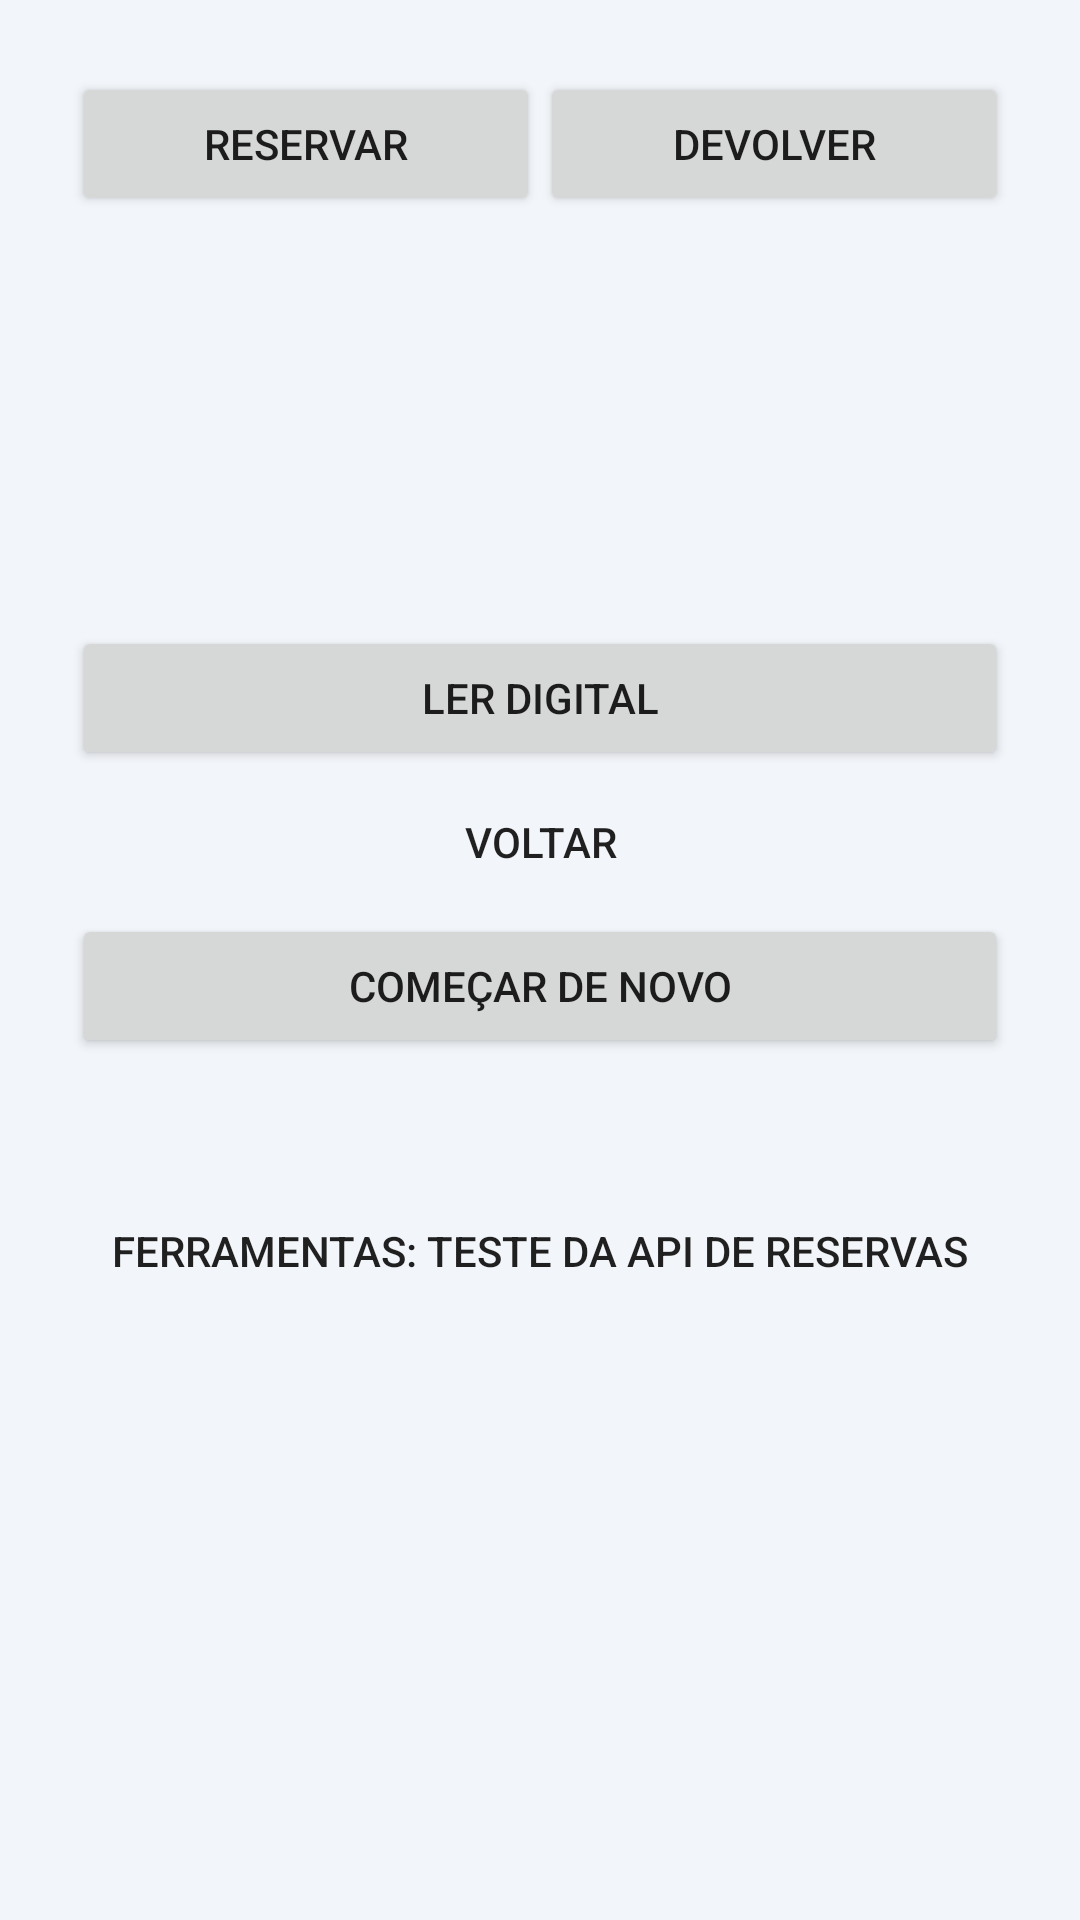

The Android layout XML behind this screen, and the referenced resources:
<!-- AndroidManifest.xml: application theme Theme.Bruniforcct -->
<!-- res/layout/activity_reserva.xml -->
<?xml version="1.0" encoding="utf-8"?>
<ScrollView xmlns:android="http://schemas.android.com/apk/res/android"
    android:layout_width="match_parent"
    android:layout_height="match_parent">

    <LinearLayout
        android:layout_width="match_parent"
        android:layout_height="wrap_content"
        android:orientation="vertical"
        android:padding="24dp">

        <LinearLayout
            android:layout_width="match_parent"
            android:layout_height="wrap_content"
            android:orientation="horizontal">

            <Button
                android:id="@+id/btnModoReservar"
                android:layout_width="0dp"
                android:layout_height="wrap_content"
                android:layout_weight="1"
                android:text="Reservar" />

            <Button
                android:id="@+id/btnModoDevolver"
                android:layout_width="0dp"
                android:layout_height="wrap_content"
                android:layout_weight="1"
                android:text="Devolver" />
        </LinearLayout>

        <TextView
            android:id="@+id/tvEtapa"
            android:layout_width="match_parent"
            android:layout_height="wrap_content"
            android:layout_marginTop="24dp"
            android:textSize="22sp"
            android:textStyle="bold" />

        <TextView
            android:id="@+id/tvResumo"
            android:layout_width="match_parent"
            android:layout_height="wrap_content"
            android:layout_marginTop="8dp"
            android:textSize="16sp" />

        <TextView
            android:id="@+id/tvMensagem"
            android:layout_width="match_parent"
            android:layout_height="wrap_content"
            android:layout_marginTop="16dp"
            android:textSize="16sp" />

        <ProgressBar
            android:id="@+id/progresso"
            android:layout_width="wrap_content"
            android:layout_height="wrap_content"
            android:layout_gravity="center_horizontal"
            android:layout_marginTop="16dp"
            android:visibility="gone" />

        <Button
            android:id="@+id/btnLerDigital"
            android:layout_width="match_parent"
            android:layout_height="wrap_content"
            android:layout_marginTop="16dp"
            android:text="Ler digital" />

        <LinearLayout
            android:id="@+id/grupoHorario"
            android:layout_width="match_parent"
            android:layout_height="wrap_content"
            android:layout_marginTop="16dp"
            android:orientation="vertical"
            android:visibility="gone">

            <TextView
                android:layout_width="match_parent"
                android:layout_height="wrap_content"
                android:labelFor="@id/etData"
                android:text="Data (aaaa-mm-dd)" />

            <EditText
                android:id="@+id/etData"
                android:layout_width="match_parent"
                android:layout_height="wrap_content"
                android:importantForAutofill="no"
                android:inputType="date" />

            <LinearLayout
                android:layout_width="match_parent"
                android:layout_height="wrap_content"
                android:baselineAligned="false"
                android:orientation="horizontal">

                <LinearLayout
                    android:layout_width="0dp"
                    android:layout_height="wrap_content"
                    android:layout_weight="1"
                    android:orientation="vertical">

                    <TextView
                        android:layout_width="match_parent"
                        android:layout_height="wrap_content"
                        android:labelFor="@id/etInicio"
                        android:text="Início (hh:mm)" />

                    <EditText
                        android:id="@+id/etInicio"
                        android:layout_width="match_parent"
                        android:layout_height="wrap_content"
                        android:importantForAutofill="no"
                        android:inputType="time" />
                </LinearLayout>

                <LinearLayout
                    android:layout_width="0dp"
                    android:layout_height="wrap_content"
                    android:layout_weight="1"
                    android:orientation="vertical">

                    <TextView
                        android:layout_width="match_parent"
                        android:layout_height="wrap_content"
                        android:labelFor="@id/etFim"
                        android:text="Fim (hh:mm)" />

                    <EditText
                        android:id="@+id/etFim"
                        android:layout_width="match_parent"
                        android:layout_height="wrap_content"
                        android:importantForAutofill="no"
                        android:inputType="time" />
                </LinearLayout>
            </LinearLayout>

            <Button
                android:id="@+id/btnConfirmar"
                android:layout_width="match_parent"
                android:layout_height="wrap_content"
                android:text="Confirmar reserva" />
        </LinearLayout>

        <Button
            android:id="@+id/btnVoltar"
            style="?android:attr/borderlessButtonStyle"
            android:layout_width="match_parent"
            android:layout_height="wrap_content"
            android:text="Voltar" />

        <Button
            android:id="@+id/btnRecomecar"
            android:layout_width="match_parent"
            android:layout_height="wrap_content"
            android:text="Começar de novo" />

        <TextView
            android:id="@+id/tvAviso"
            android:layout_width="match_parent"
            android:layout_height="wrap_content"
            android:layout_marginTop="24dp"
            android:textSize="12sp" />

        <Button
            android:id="@+id/btnTesteApi"
            style="?android:attr/borderlessButtonStyle"
            android:layout_width="match_parent"
            android:layout_height="wrap_content"
            android:text="Ferramentas: teste da API de reservas" />
    </LinearLayout>
</ScrollView>
<!-- resources referenced by this layout -->
<resources>
  <style name="Theme.Bruniforcct" parent="android:Theme.Material.Light.NoActionBar">
          <item name="android:statusBarColor">@color/unifor_primary_dark</item>
          <item name="android:navigationBarColor">@color/unifor_bg_surface</item>
          <item name="android:windowBackground">@color/unifor_bg_surface</item>
          <item name="android:colorPrimary">@color/unifor_primary_brand</item>
          <item name="android:colorPrimaryDark">@color/unifor_primary_dark</item>
          <item name="android:colorAccent">@color/unifor_accent_blue</item>
      </style>
  <color name="unifor_primary_dark">#00223A</color>
  <color name="unifor_bg_surface">#F2F5F9</color>
  <color name="unifor_primary_brand">#004B87</color>
  <color name="unifor_accent_blue">#0077CC</color>
</resources>
